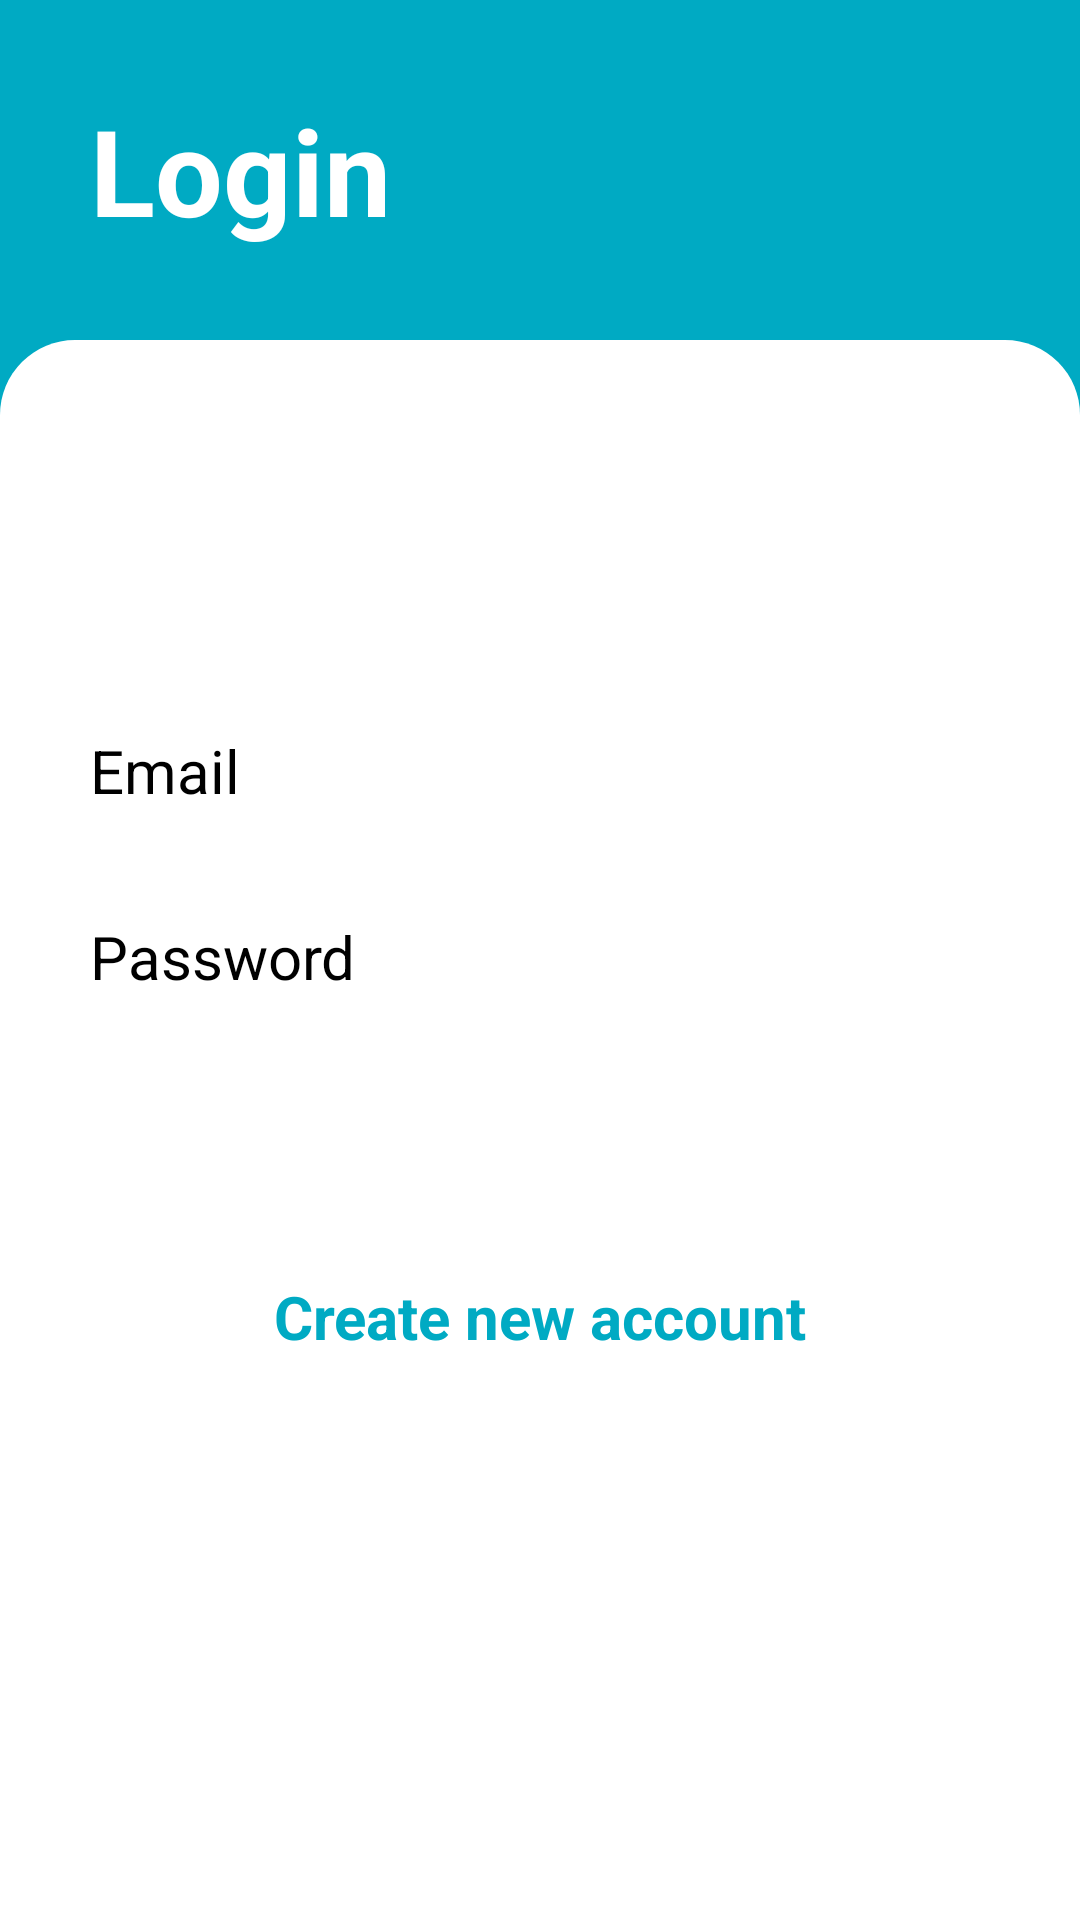

Write the Android layout XML for this screen, with the resource values it uses.
<!-- AndroidManifest.xml: activity theme Theme.OnlineExams -->
<!-- res/layout/activity_main.xml -->
<?xml version="1.0" encoding="utf-8"?>
<LinearLayout xmlns:android="http://schemas.android.com/apk/res/android"
    xmlns:app="http://schemas.android.com/apk/res-auto"
    xmlns:tools="http://schemas.android.com/tools"
    android:layout_width="match_parent"
    android:layout_height="match_parent"
    android:background="@color/main"
    android:gravity="top|center_horizontal"
    android:orientation="vertical"
    tools:context=".MainActivity">

    <TextView
        android:layout_width="match_parent"
        android:layout_height="wrap_content"
        android:textSize="40dp"
        android:textStyle="bold"
        android:layout_margin="30dp"
        android:textColor="@color/white"
        android:text="Login"/>

    <LinearLayout
        android:layout_width="match_parent"
        android:layout_height="match_parent"
        android:background="@drawable/background"
        android:padding="20dp"
        android:gravity="top|center_horizontal"
        android:orientation="vertical">

        <EditText
            android:id="@+id/email"
            android:layout_width="match_parent"
            android:layout_height="wrap_content"
            android:textSize="20dp"
            android:padding="10dp"
            android:background="@drawable/grey_edittext"
            android:textColor="@color/black"
            android:inputType="textEmailAddress"
            android:imeOptions="actionNext"
            android:layout_marginBottom="15dp"
            android:layout_marginTop="100dp"
            android:hint="Email"
            android:textColorHint="@color/black"/>

        <EditText
            android:id="@+id/password"
            android:layout_width="match_parent"
            android:layout_height="wrap_content"
            android:textSize="20dp"
            android:padding="10dp"
            android:background="@drawable/grey_edittext"
            android:textColor="@color/black"
            android:inputType="textPassword"
            android:imeOptions="actionDone"
            android:layout_marginBottom="15dp"
            android:hint="Password"
            android:textColorHint="@color/black"/>

        <Button
            android:id="@+id/login"
            android:layout_width="280dp"
            android:layout_height="wrap_content"
            android:textSize="20dp"
            android:padding="10dp"
            android:background="@drawable/button_background"
            android:textColor="@color/white"
            android:layout_marginBottom="10dp"
            android:textAllCaps="false"
            android:text="Login"
            android:textStyle="bold"/>

        <TextView
            android:id="@+id/signup"
            android:layout_width="match_parent"
            android:layout_height="wrap_content"
            android:gravity="center"
            android:textSize="20dp"
            android:padding="10dp"
            android:textColor="@color/main"
            android:text="Create new account"
            android:textStyle="bold"/>

    </LinearLayout>

</LinearLayout>
<!-- resources referenced by this layout -->
<resources>
  <color name="black">#FF000000</color>
  <color name="main">#00AAC3</color>
  <color name="white">#FFFFFFFF</color>
  <!-- drawable background (drawable) -->
  <?xml version="1.0" encoding="utf-8"?>
  <shape xmlns:android="http://schemas.android.com/apk/res/android"
      android:shape="rectangle">
  
      <solid android:color="@color/white" />
  
      <corners
          android:topLeftRadius="25dp"
          android:topRightRadius="25dp"/>
  </shape>
  <style name="Theme.OnlineExams" parent="Theme.AppCompat.DayNight.NoActionBar">
          
          <item name="colorPrimary">@color/main</item>
          <item name="colorPrimaryVariant">@color/main</item>
          <item name="colorOnPrimary">@color/white</item>
          
          <item name="colorSecondary">@color/main</item>
          <item name="colorSecondaryVariant">@color/main</item>
          <item name="colorOnSecondary">@color/main</item>
          
          <item name="android:statusBarColor">@color/main</item>
      </style>
</resources>
